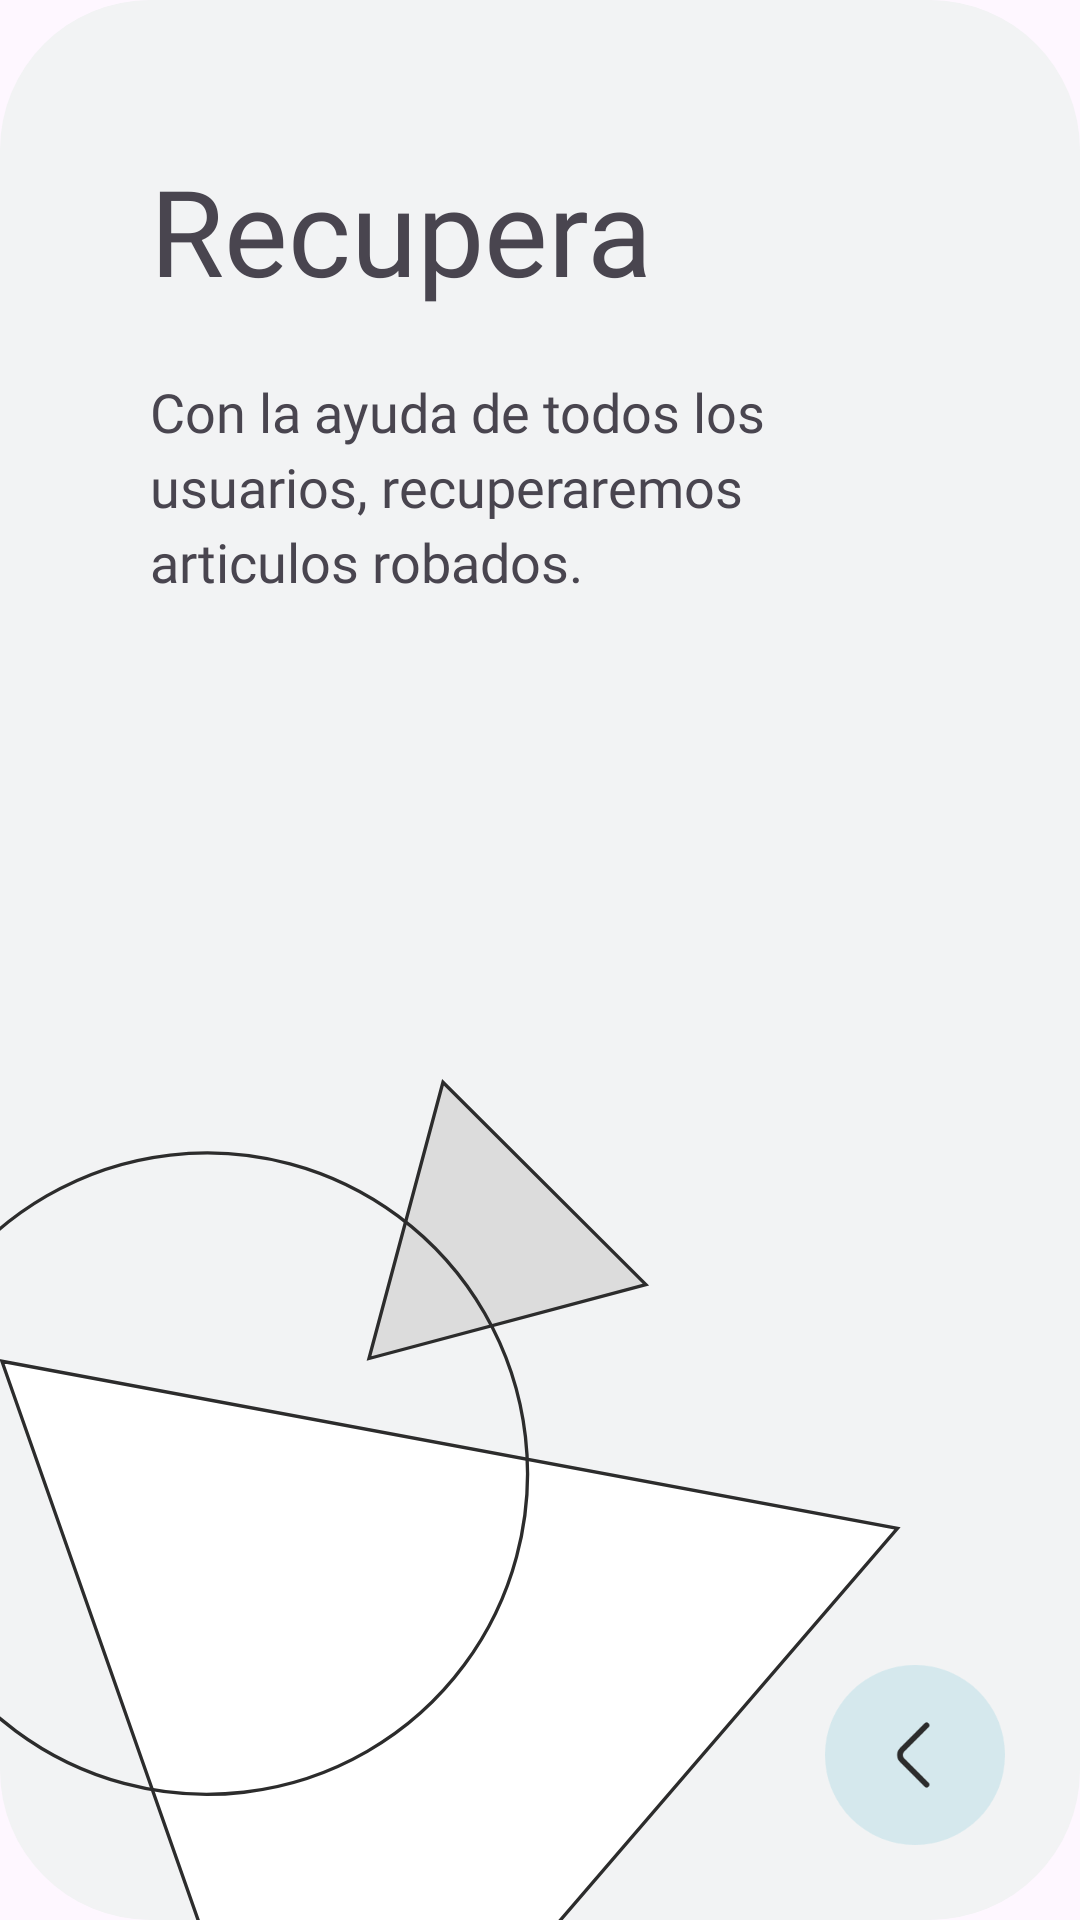

Android layout source for this screen:
<!-- AndroidManifest.xml: application theme Theme.Legally -->
<!-- res/layout/card3.xml -->
<?xml version="1.0" encoding="utf-8"?>
<androidx.constraintlayout.widget.ConstraintLayout xmlns:android="http://schemas.android.com/apk/res/android"
    xmlns:app="http://schemas.android.com/apk/res-auto"
    xmlns:tools="http://schemas.android.com/tools"
    android:layout_width="match_parent"
    android:layout_height="match_parent"
    android:background="@drawable/cardrounded">


    <LinearLayout
        android:layout_width="wrap_content"
        android:layout_height="wrap_content"
        android:orientation="vertical"
        android:paddingHorizontal="50dp"
        android:paddingVertical="50dp"
        app:layout_constraintEnd_toEndOf="parent"
        app:layout_constraintStart_toStartOf="parent"
        app:layout_constraintTop_toTopOf="parent">

        <TextView
            android:id="@+id/Recupera"
            android:layout_width="match_parent"
            android:layout_height="60dp"
            android:fontFamily="@font/poppins_bold"
            android:text="Recupera"
            android:textSize="40sp" />

        <TextView
            android:id="@+id/recuperatext"
            android:layout_width="match_parent"
            android:layout_height="120dp"
            android:fontFamily="@font/poppins"
            android:lineSpacingExtra="4sp"
            android:paddingVertical="15dp"
            android:text="Con la ayuda de todos los usuarios, recuperaremos articulos robados."
            android:textSize="18sp" />

    </LinearLayout>

    <ImageView
        android:id="@+id/triangulo"
        android:layout_width="match_parent"
        android:layout_height="305dp"
        android:layout_marginStart="-25dp"
        android:layout_marginBottom="-25dp"
        app:layout_constraintBottom_toBottomOf="parent"
        app:layout_constraintEnd_toEndOf="parent"
        app:layout_constraintStart_toStartOf="parent"
        app:srcCompat="@drawable/triangulo" />

    <ImageView
        android:id="@+id/anterior"
        android:layout_width="60dp"
        android:layout_height="60dp"
        android:layout_marginEnd="25dp"
        android:rotation="180"
        android:layout_marginBottom="25dp"
        app:layout_constraintBottom_toBottomOf="parent"
        app:layout_constraintEnd_toEndOf="parent"
        app:srcCompat="@drawable/btn1" />
</androidx.constraintlayout.widget.ConstraintLayout>
<!-- resources referenced by this layout -->
<resources>
  <!-- drawable btn1 (drawable) -->
  <vector xmlns:android="http://schemas.android.com/apk/res/android"
      android:width="48dp"
      android:height="48dp"
      android:viewportWidth="48"
      android:viewportHeight="48">
    <path
        android:pathData="M24,48L24,48A24,24 0,0 0,48 24L48,24A24,24 0,0 0,24 0L24,0A24,24 0,0 0,0 24L0,24A24,24 0,0 0,24 48z"
        android:fillColor="#30B0C7"
        android:fillAlpha="0.15"/>
    <path
        android:pathData="M20.91,16.08L27.43,22.6C28.2,23.37 28.2,24.63 27.43,25.4L20.91,31.92"
        android:strokeLineJoin="round"
        android:strokeWidth="1.5"
        android:fillColor="#00000000"
        android:strokeColor="#2C2C2C"
        android:strokeLineCap="round"/>
  </vector>
  <!-- drawable cardrounded (drawable) -->
  <?xml version="1.0" encoding="utf-8"?>
  <shape xmlns:android="http://schemas.android.com/apk/res/android" android:shape="rectangle">
      
      <solid android:color="@color/light_gray_fix"/>
      
      <corners android:radius="50dp"/>
  </shape>
  <!-- drawable triangulo (drawable) -->
  <vector xmlns:android="http://schemas.android.com/apk/res/android"
      android:width="328dp"
      android:height="274dp"
      android:viewportWidth="328"
      android:viewportHeight="274">
    <path
        android:strokeWidth="1"
        android:pathData="M103.98,341.41L13.76,84.52L282.01,134.59L103.98,341.41Z"
        android:fillColor="#ffffff"
        android:strokeColor="@color/almost_black"/>
    <path
        android:strokeWidth="1"
        android:pathData="M123.71,83.7L145.87,0.96L206.65,61.59L123.71,83.7Z"
        android:fillColor="@color/gray"
        android:strokeColor="@color/almost_black"/>
    <path
        android:strokeWidth="1"
        android:pathData="M75.19,118.19m-92.73,-24.85a96,96 68.44,1 1,185.46 49.69a96,96 68.44,1 1,-185.46 -49.69"
        android:fillColor="#00000000"
        android:strokeColor="@color/almost_black"/>
  </vector>
  <style name="Theme.Legally" parent="Base.Theme.Legally" />
  <color name="light_gray_fix">#F2F3F4</color>
  <color name="almost_black">#2C2C2C</color>
  <color name="gray">#DCDCDC</color>
  <style name="Base.Theme.Legally" parent="Theme.Material3.Light.NoActionBar">
          <item name="android:statusBarColor">@android:color/transparent</item>
          <item name="android:forceDarkAllowed" tools:targetApi="q">false</item>
      </style>
</resources>
